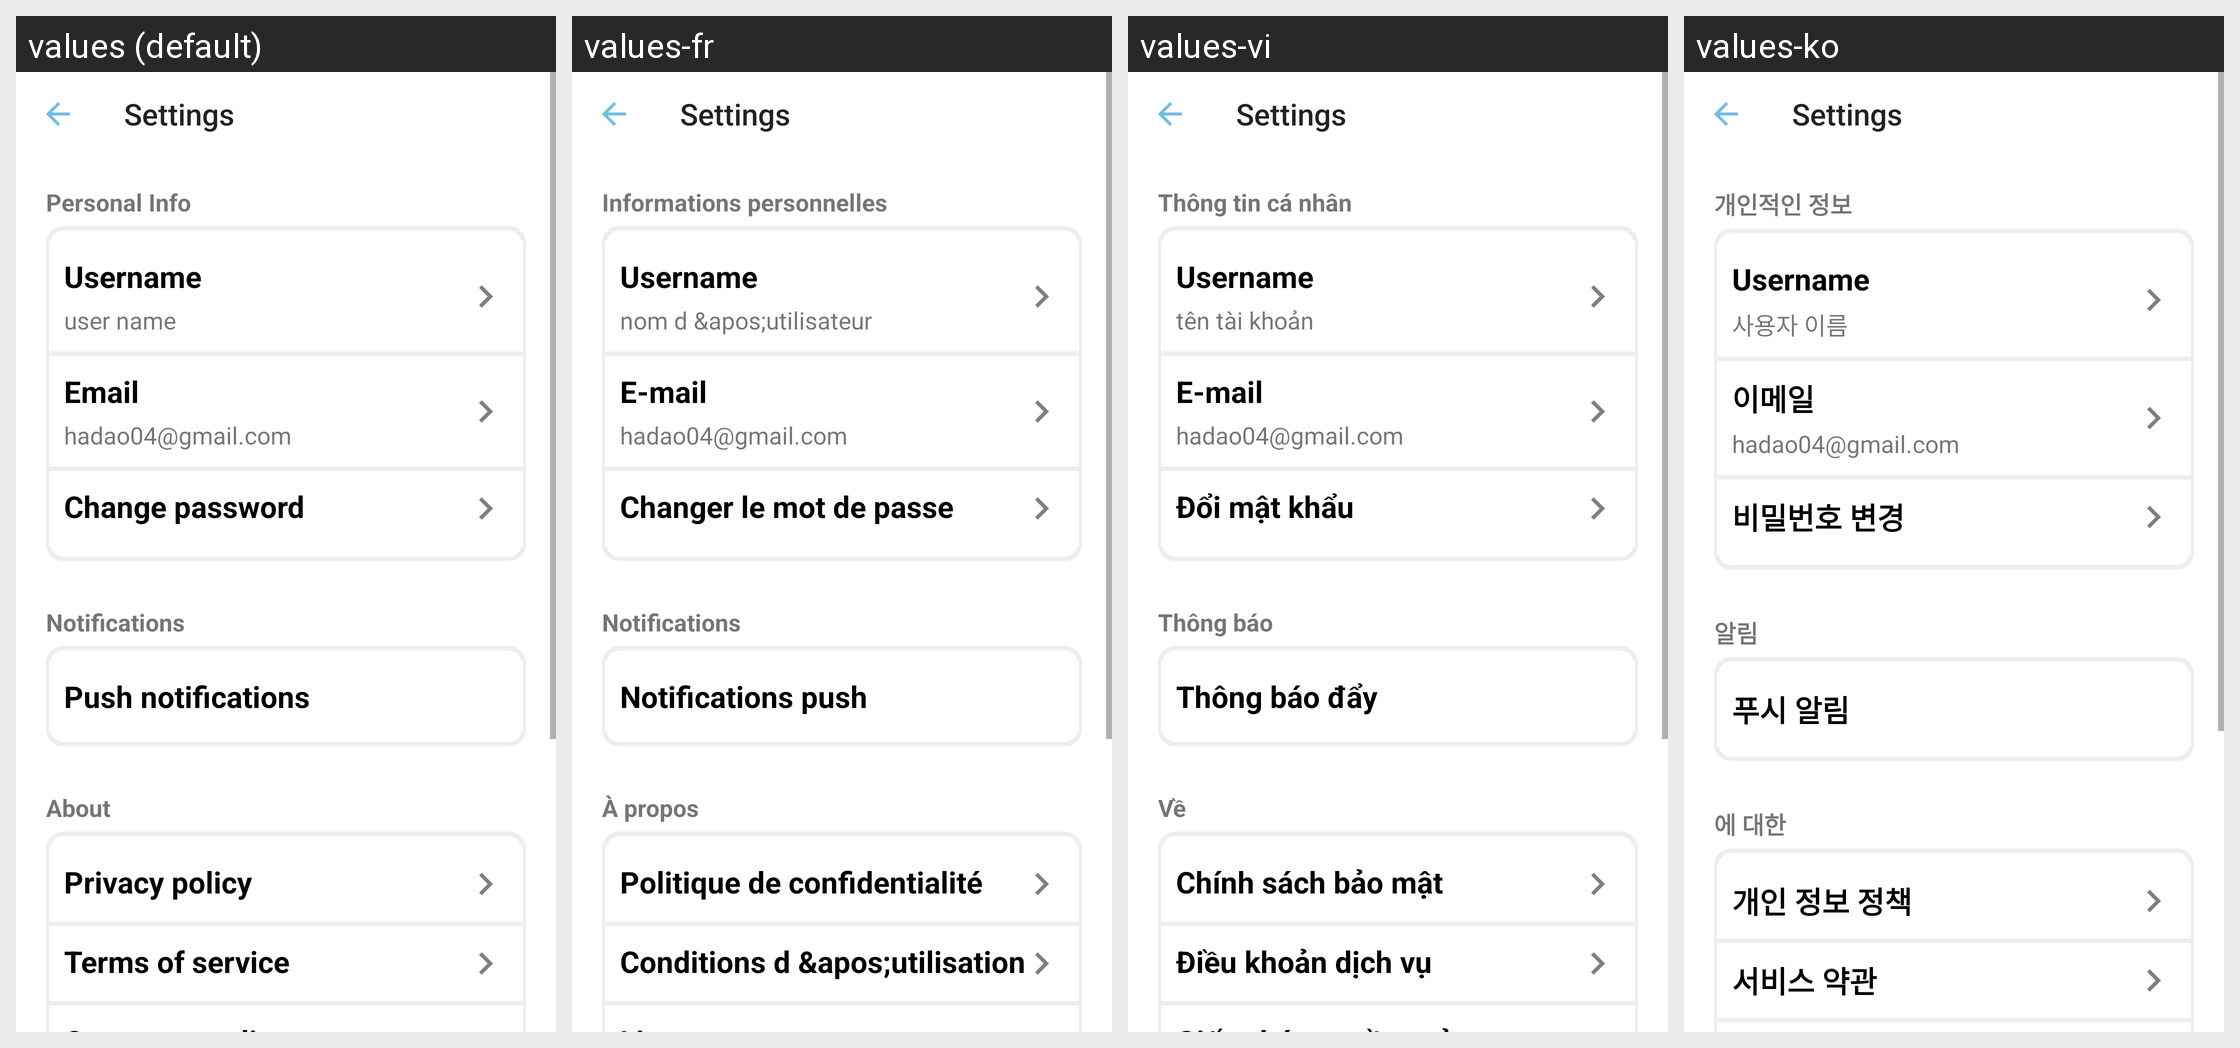

Strings drawn on this Android screen and how each of the app's shown locales translates them:
Android screen res/layout/activity_settings.xml rendered under 4 locales, left to right: values (default), values-fr, values-vi, values-ko. Device: Nexus 5 (rendered at 1080×1920; each locale shown at half size, 540×960, under a caption strip naming it); theme Theme.QuickMem.
Other locales in the repository, not shown: values-cn, values-de, values-es, values-it, values-ja, values-pt, values-ru, values-th, values-tr.
Strings drawn on this screen, with the default value and each locale's value (text and hints the layout hard-codes, and strings that could not be matched under every locale, appear in the picture but are not listed):

personal_info
  values: Personal Info
  values-fr: Informations personnelles
  values-vi: Thông tin cá nhân
  values-ko: 개인적인 정보

user_name
  values: user name
  values-fr: nom d &apos;utilisateur
  values-vi: tên tài khoản
  values-ko: 사용자 이름

email
  values: Email
  values-fr: E-mail
  values-vi: E-mail
  values-ko: 이메일

hadao04_gmail_com
  values: hadao04@gmail.com
  values-fr: hadao04@gmail.com
  values-vi: hadao04@gmail.com
  values-ko: hadao04@gmail.com

change_password
  values: Change password
  values-fr: Changer le mot de passe
  values-vi: Đổi mật khẩu
  values-ko: 비밀번호 변경

notifications
  values: Notifications
  values-fr: Notifications
  values-vi: Thông báo
  values-ko: 알림

push_notifications
  values: Push notifications
  values-fr: Notifications push
  values-vi: Thông báo đẩy
  values-ko: 푸시 알림

about
  values: About
  values-fr: À propos
  values-vi: Về
  values-ko: 에 대한

privacy_policy
  values: Privacy policy
  values-fr: Politique de confidentialité
  values-vi: Chính sách bảo mật
  values-ko: 개인 정보 정책

terms_of_service
  values: Terms of service
  values-fr: Conditions d &apos;utilisation
  values-vi: Điều khoản dịch vụ
  values-ko: 서비스 약관
